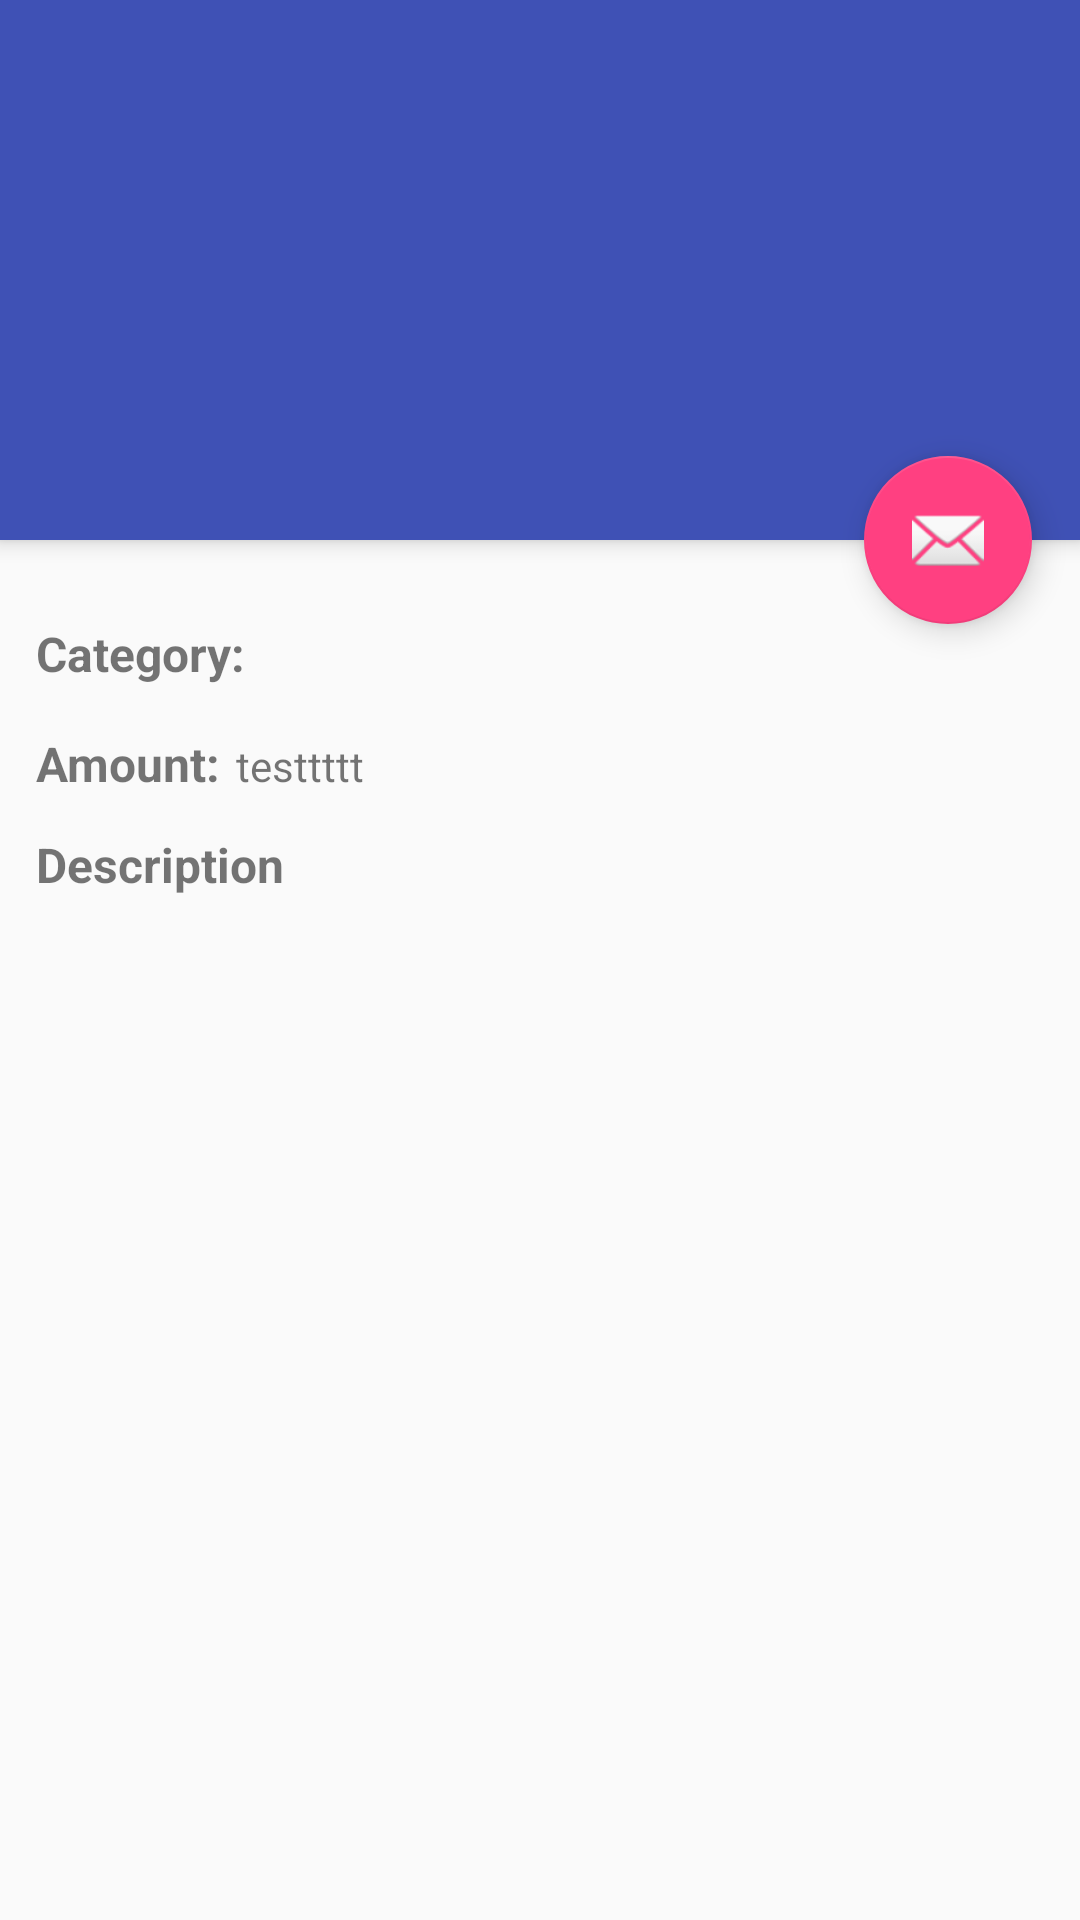

The Android layout XML behind this screen, and the referenced resources:
<!-- AndroidManifest.xml: application theme AppTheme -->
<!-- res/layout/activity_detailed_favor.xml -->
<?xml version="1.0" encoding="utf-8"?>
<android.support.design.widget.CoordinatorLayout xmlns:android="http://schemas.android.com/apk/res/android"
    xmlns:app="http://schemas.android.com/apk/res-auto"
    xmlns:tools="http://schemas.android.com/tools"
    android:layout_width="match_parent"
    android:layout_height="match_parent"
    android:fitsSystemWindows="true"
    tools:context="my.rajat.CoffeeGrab.Detailed_favor">

    <android.support.design.widget.AppBarLayout
        android:id="@+id/app_bar"
        android:layout_width="match_parent"
        android:layout_height="@dimen/app_bar_height"
        android:fitsSystemWindows="true"
        android:theme="@style/AppTheme.AppBarOverlay">

        <TextView
            android:layout_width="match_parent"
            android:layout_height="match_parent"
            style="@style/AppTheme.PopupOverlay"
            android:id="@+id/favor_detailed_title"
            android:textSize="40sp"
            android:layout_marginTop="60dp"
            android:layout_marginLeft="20dp"
            android:layout_marginRight="40dp"
            android:layout_marginBottom="30dp"/>


    </android.support.design.widget.AppBarLayout>

    <include layout="@layout/content_detailed_favor" />

    <android.support.design.widget.FloatingActionButton
        android:id="@+id/fab"
        android:layout_width="wrap_content"
        android:layout_height="wrap_content"
        android:layout_margin="@dimen/fab_margin"
        app:layout_anchor="@id/app_bar"
        app:layout_anchorGravity="bottom|end"
        app:srcCompat="@android:drawable/ic_dialog_email" />

</android.support.design.widget.CoordinatorLayout>
<!-- res/layout/content_detailed_favor.xml (included above) -->
<?xml version="1.0" encoding="utf-8"?>
<android.widget.LinearLayout xmlns:android="http://schemas.android.com/apk/res/android"
    xmlns:app="http://schemas.android.com/apk/res-auto"
    xmlns:tools="http://schemas.android.com/tools"
    android:layout_width="match_parent"
    android:layout_height="match_parent"
    app:layout_behavior="@string/appbar_scrolling_view_behavior"
    tools:context="my.rajat.Offer.Detailed_Offer"
    tools:showIn="@layout/activity_detailed_favor"
    android:orientation="vertical">

    <LinearLayout
        android:layout_width="wrap_content"
        android:layout_height="wrap_content"
        android:orientation="horizontal"
        android:layout_marginTop="15dp">

        <TextView
            android:layout_width="wrap_content"
            android:layout_height="wrap_content"
            android:layout_marginLeft="12dp"
            android:layout_marginTop="12dp"
            android:text= "Category:"
            android:textStyle="bold"
            android:textSize="16sp"/>

        <TextView
            android:layout_width="wrap_content"
            android:layout_height="wrap_content"
            android:layout_marginTop="12dp"
            android:layout_marginLeft="5dp"
            android:id="@+id/favor_detailed_category"/>

    </LinearLayout>

    <LinearLayout
        android:layout_width="wrap_content"
        android:layout_height="wrap_content"
        android:orientation="horizontal"
        android:layout_marginTop="15dp">

        <TextView
            android:layout_width="wrap_content"
            android:layout_height="wrap_content"
            android:layout_marginLeft="12dp"
            android:text= "Amount:"
            android:textStyle="bold"
            android:textSize="16sp"/>

        <TextView
            android:layout_width="wrap_content"
            android:layout_height="wrap_content"
            android:layout_marginLeft="5dp"
            android:text="testtttt"
            android:id="@+id/favor_detailed_amount"/>

    </LinearLayout>


    <TextView
        android:layout_width="wrap_content"
        android:layout_height="wrap_content"
        android:layout_margin="@dimen/text_margin"
        android:text= "Description"
        android:textStyle="bold"
        android:textSize="16sp"/>

    <TextView
        android:layout_width="wrap_content"
        android:layout_height="wrap_content"
        android:id="@+id/favor_detailed_description"
        android:layout_marginLeft="25dp"
        android:layout_marginRight="35dp"/>

</android.widget.LinearLayout>
<!-- resources referenced by this layout -->
<resources>
  <dimen name="app_bar_height">180dp</dimen>
  <dimen name="fab_margin">16dp</dimen>
  <dimen name="text_margin">12dp</dimen>
  <style name="AppTheme.AppBarOverlay" parent="ThemeOverlay.AppCompat.Dark.ActionBar" />
  <style name="AppTheme.PopupOverlay" parent="ThemeOverlay.AppCompat.Light" />
  <style name="AppTheme" parent="Theme.AppCompat.Light.NoActionBar">
          
          <item name="colorPrimary">@color/colorPrimary</item>
          <item name="colorPrimaryDark">@color/colorPrimaryDark</item>
          <item name="colorAccent">@color/colorAccent</item>
          <item name="android:navigationBarColor">?attr/colorPrimary</item>
      </style>
  <color name="colorPrimary">#3F51B5</color>
  <color name="colorPrimaryDark">#303F9F</color>
  <color name="colorAccent">#FF4081</color>
</resources>
